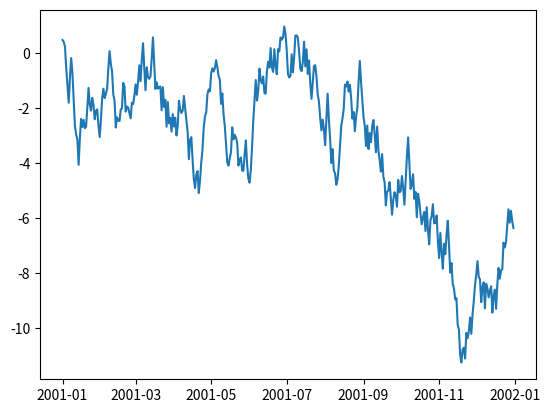

The matplotlib source for this figure:
# -*- coding:utf-8 -*-

from datetime import date, datetime, timedelta
import matplotlib.pyplot as plt
import random
from itertools import accumulate

if __name__ == "__main__":
    day_cnt = 365
    d = date(2001, 1, 1)
    dates = [d + timedelta(days=i) for i in range(day_cnt)]
    pchg = [random.uniform(-1, 1) for i in range(day_cnt)]
    nav = list(accumulate(pchg))
    plt.plot(dates, nav)
    plt.show()
